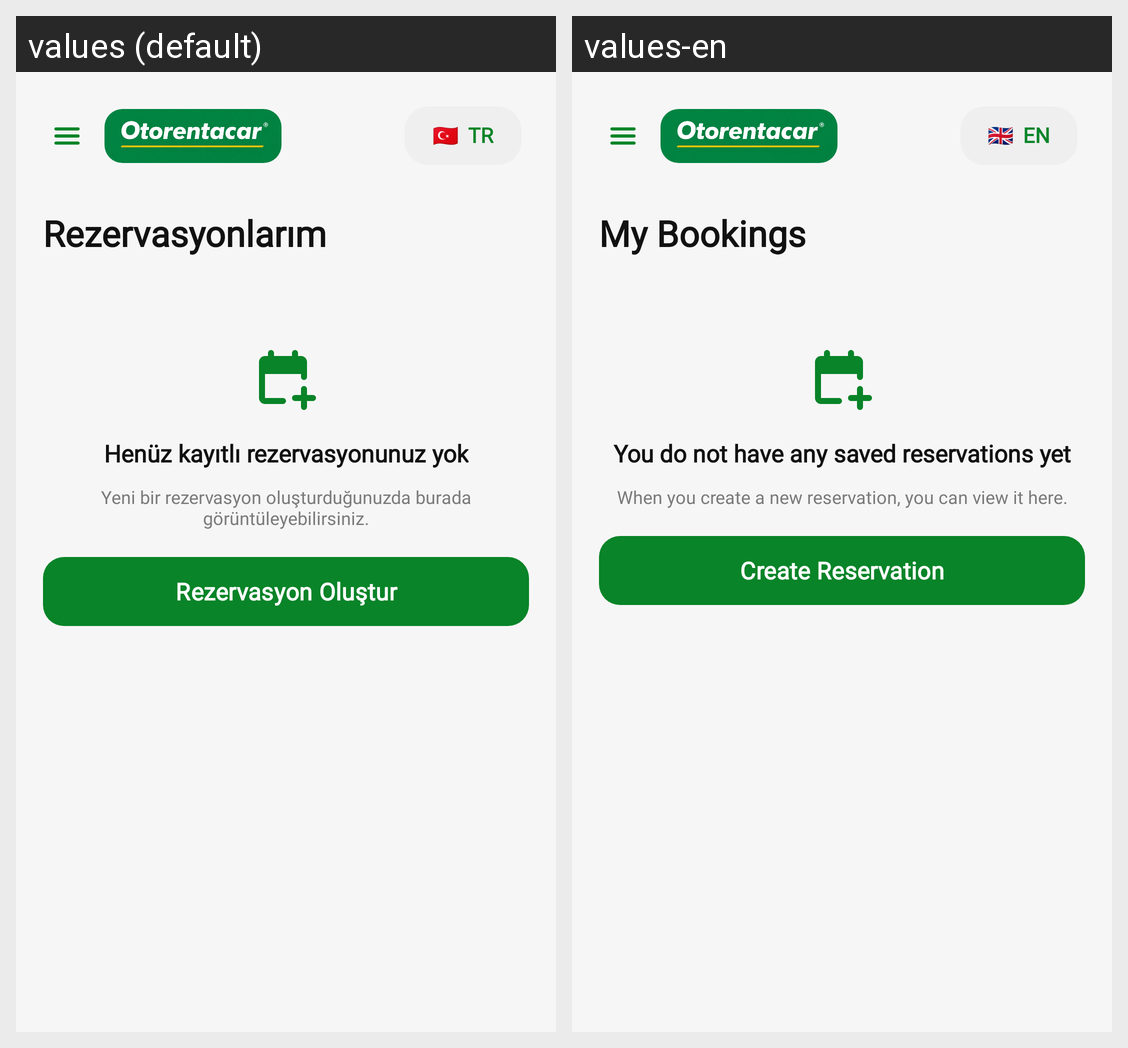

Here is an Android app screen in its default locale and in the app's own translations. Write out the translated-string differences for the strings that appear on this screen.
Android screen res/layout/fragment_reservations.xml rendered under 2 locales, left to right: values (default), values-en. Device: Nexus 5 (rendered at 1080×1920; each locale shown at half size, 540×960, under a caption strip naming it); theme Theme.OtoRentACar.
Strings drawn on this screen, with the default value and each locale's value (text and hints the layout hard-codes, and strings that could not be matched under every locale, appear in the picture but are not listed):

my_bookings
  values: Rezervasyonlarım
  values-en: My Bookings

no_reservations_title
  values: Henüz kayıtlı rezervasyonunuz yok
  values-en: You do not have any saved reservations yet

no_reservations_desc
  values: Yeni bir rezervasyon oluşturduğunuzda burada görüntüleyebilirsiniz.
  values-en: When you create a new reservation, you can view it here.

create_reservation
  values: Rezervasyon Oluştur
  values-en: Create Reservation

language_flag
  values: 🇹🇷
  values-en: 🇬🇧

language_code
  values: TR
  values-en: EN
